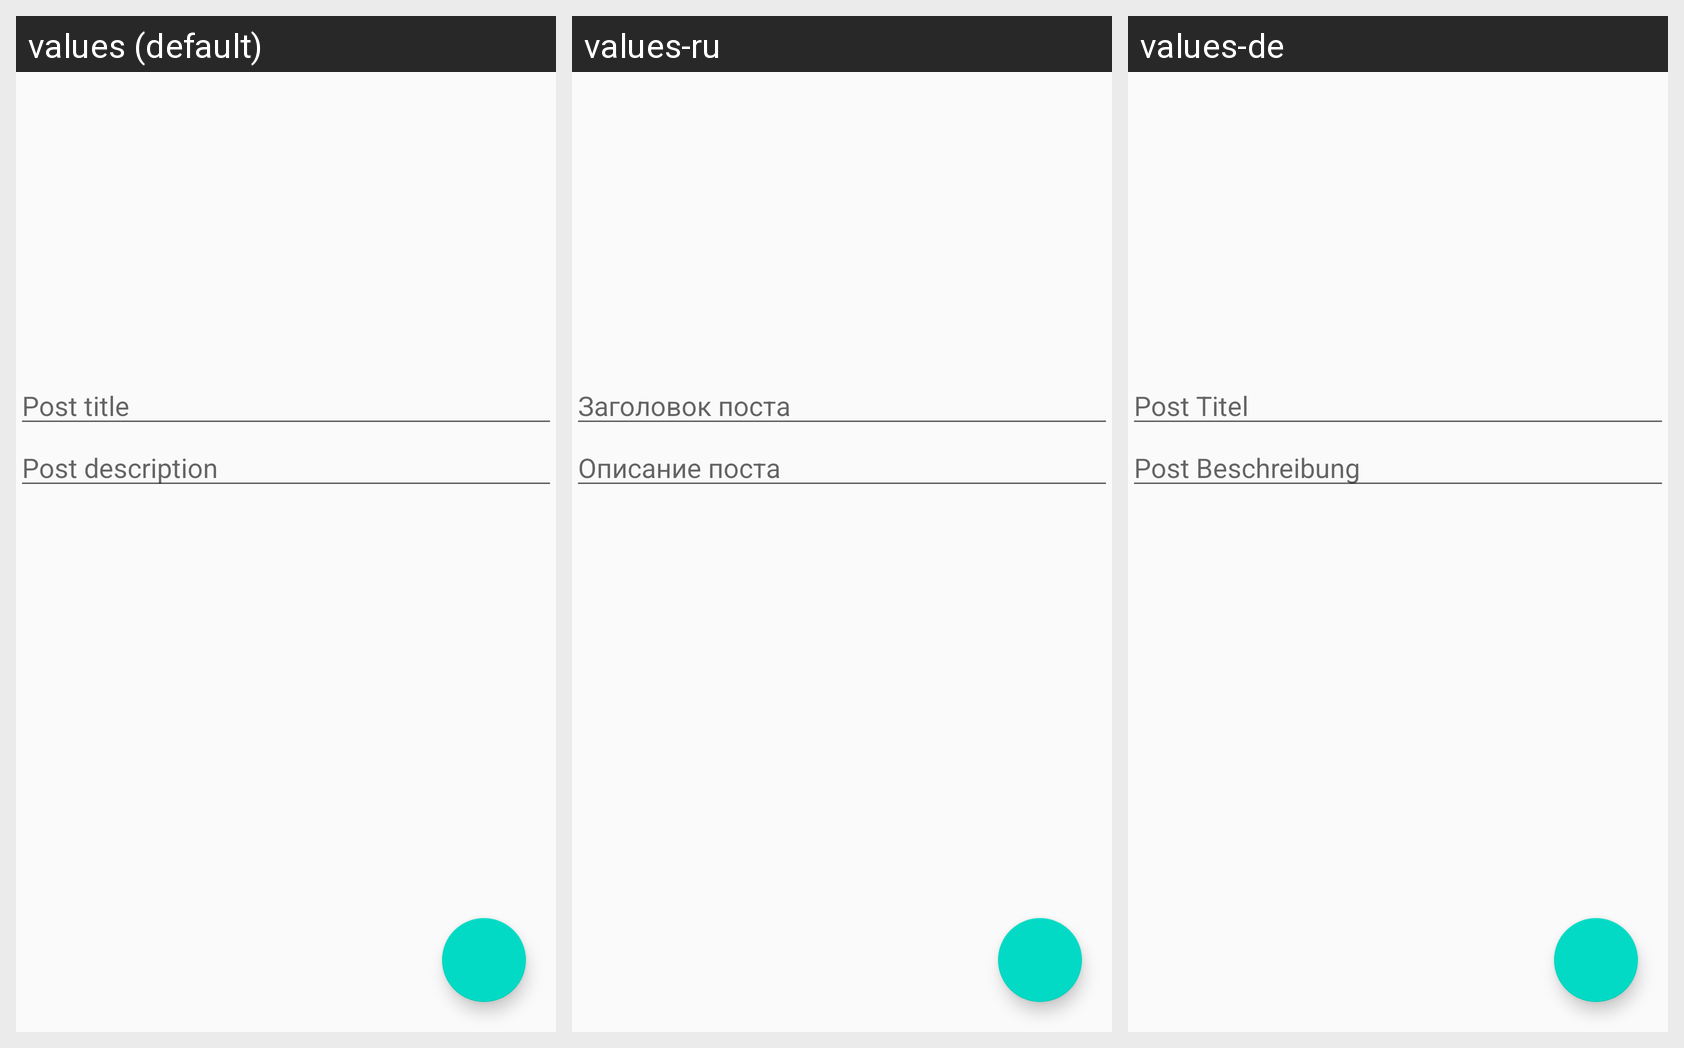

Here is an Android app screen in its default locale and in the app's own translations. Write out the translated-string differences for the strings that appear on this screen.
Android screen res/layout/fragment_post.xml rendered under 3 locales, left to right: values (default), values-ru, values-de. Device: Nexus 5 (rendered at 1080×1920; each locale shown at half size, 540×960, under a caption strip naming it); theme AppTheme.
Strings drawn on this screen, with the default value and each locale's value (text and hints the layout hard-codes, and strings that could not be matched under every locale, appear in the picture but are not listed):

hint_post_title
  values: Post title
  values-ru: Заголовок поста
  values-de: Post Titel

hint_post_description
  values: Post description
  values-ru: Описание поста
  values-de: Post Beschreibung
